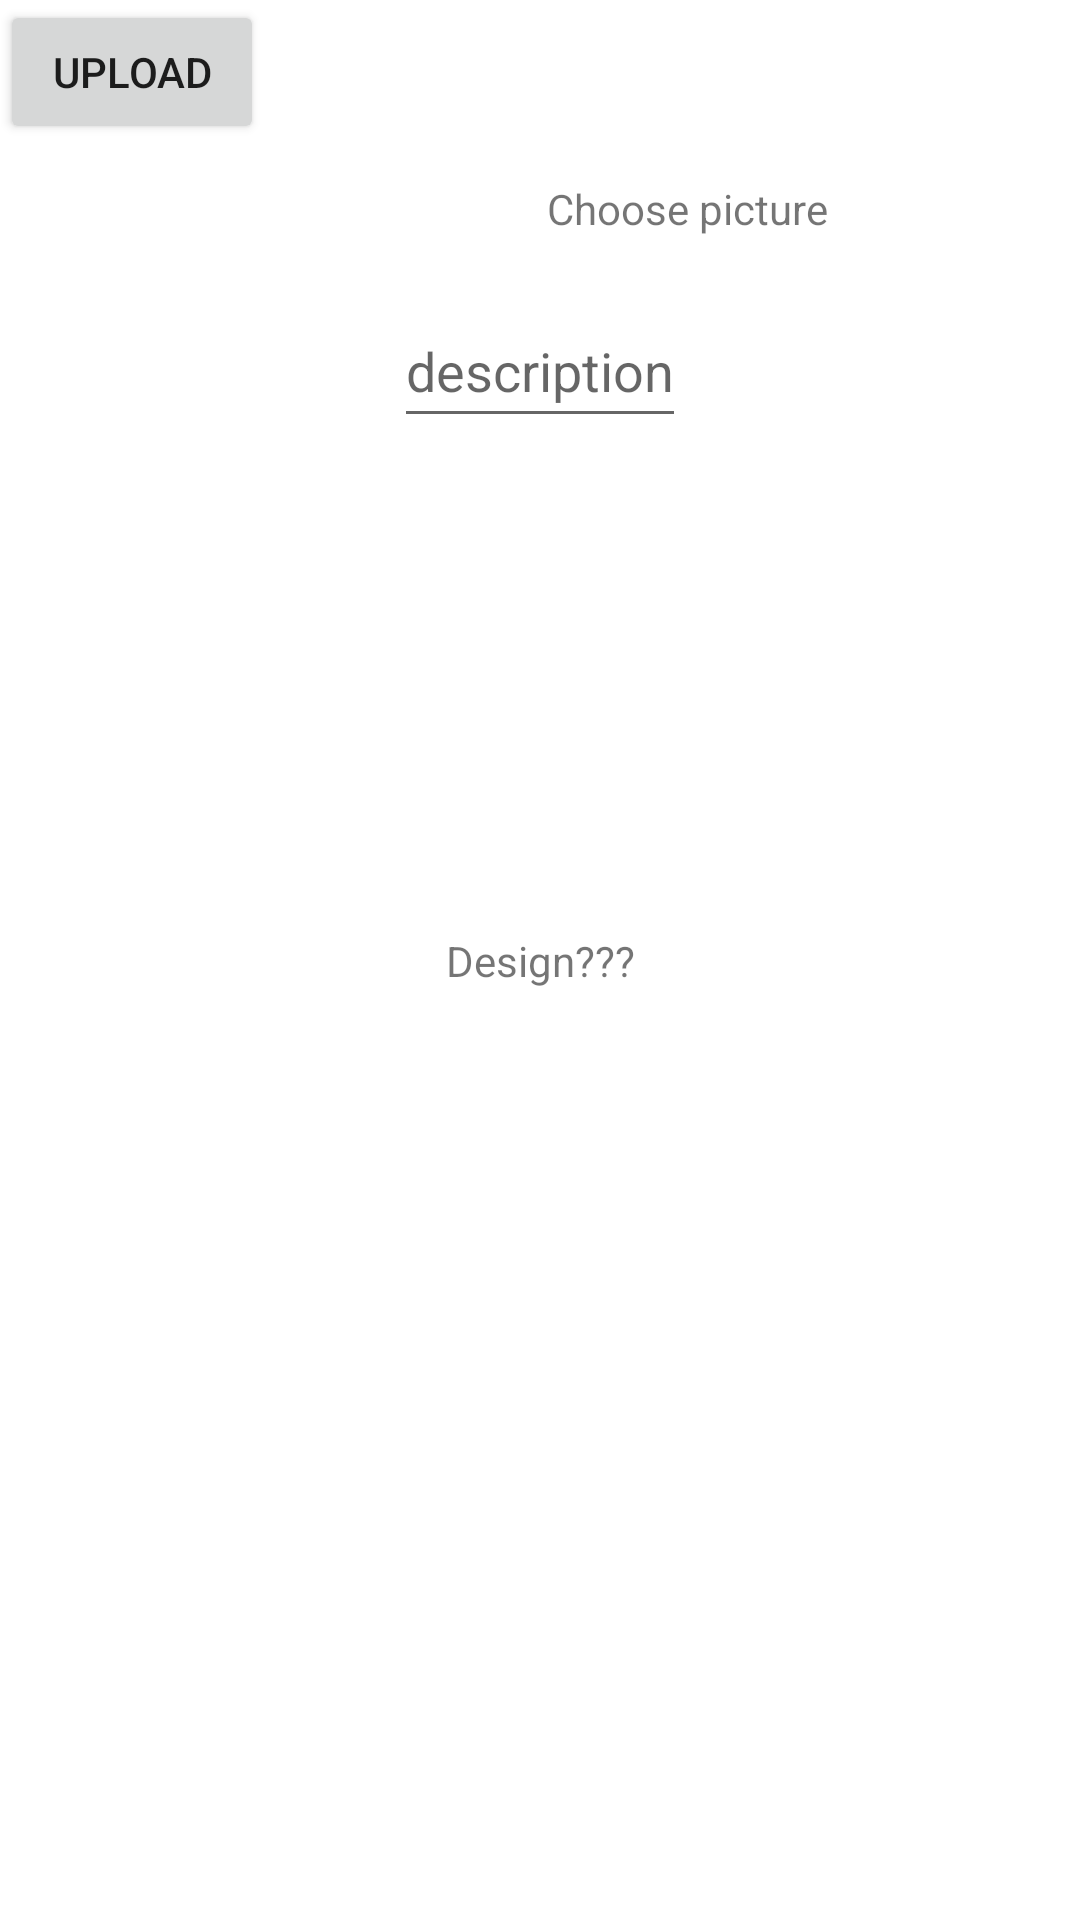

Here is an Android app screen rendered from its layout file. Give the layout XML and the strings, colors and styles it references.
<!-- AndroidManifest.xml: application theme Theme.Buss -->
<!-- res/layout/fragment_upload.xml -->
<?xml version="1.0" encoding="utf-8"?>
<androidx.constraintlayout.widget.ConstraintLayout xmlns:android="http://schemas.android.com/apk/res/android"
    xmlns:app="http://schemas.android.com/apk/res-auto"
    xmlns:tools="http://schemas.android.com/tools"
    android:layout_width="match_parent"
    android:layout_height="match_parent"
    tools:context=".ui.upload.UploadFragment">


    <ProgressBar
        android:id="@+id/progressBar"
        style="?android:attr/progressBarStyle"
        android:layout_width="wrap_content"
        android:layout_height="wrap_content"
        android:visibility="gone"
        app:layout_constraintStart_toStartOf="parent"
        app:layout_constraintTop_toBottomOf="@+id/uploadBtn" />

    <ImageView
        android:id="@+id/imageView"
        android:layout_width="50dp"
        android:layout_height="50dp"
        android:layout_marginStart="10dp"
        android:layout_marginTop="4dp"
        android:src="@drawable/google"
        app:layout_constraintEnd_toEndOf="parent"
        app:layout_constraintStart_toEndOf="@+id/uploadBtn"
        app:layout_constraintTop_toTopOf="parent" />

    <Button
        android:id="@+id/uploadBtn"
        android:layout_width="wrap_content"
        android:layout_height="wrap_content"
        android:text="upload"
        app:layout_constraintStart_toStartOf="parent"
        app:layout_constraintTop_toTopOf="parent" />

    <EditText
        android:id="@+id/text_for_your_idea"
        android:layout_width="wrap_content"
        android:layout_height="wrap_content"
        android:layout_marginTop="50dp"
        android:hint="description"
        android:minHeight="48dp"
        app:layout_constraintEnd_toEndOf="parent"
        app:layout_constraintStart_toStartOf="parent"
        app:layout_constraintTop_toBottomOf="@+id/uploadBtn" />

    <TextView
        android:id="@+id/textView5"
        android:layout_width="wrap_content"
        android:layout_height="wrap_content"
        android:layout_marginTop="6dp"
        android:text="Choose picture"
        app:layout_constraintEnd_toEndOf="@+id/imageView"
        app:layout_constraintStart_toStartOf="@+id/imageView"
        app:layout_constraintTop_toBottomOf="@+id/imageView" />

    <TextView
        android:id="@+id/textView6"
        android:layout_width="wrap_content"
        android:layout_height="wrap_content"
        android:text="Design???"
        app:layout_constraintBottom_toBottomOf="parent"
        app:layout_constraintEnd_toEndOf="parent"
        app:layout_constraintStart_toStartOf="parent"
        app:layout_constraintTop_toTopOf="parent" />
</androidx.constraintlayout.widget.ConstraintLayout>
<!-- resources referenced by this layout -->
<resources>
  <style name="Theme.Buss" parent="Theme.MaterialComponents.DayNight.DarkActionBar">
          
          <item name="colorPrimary">#eff54c</item>
          <item name="colorPrimaryVariant">#c9c9c9</item>
          <item name="colorOnPrimary">@color/black</item>
          
          <item name="colorSecondary">@color/teal_200</item>
          <item name="colorSecondaryVariant">@color/teal_700</item>
          <item name="colorOnSecondary">@color/black</item>
          
          <item name="android:statusBarColor">?attr/colorPrimaryVariant</item>
          
  
      </style>
  <!-- not gathered from this repository: default colours our renderer supplied (Android Studio template values) -->
  <color name="teal_200">#FF03DAC5</color>
  <color name="teal_700">#FF018786</color>
  <color name="black">#FF000000</color>
</resources>
